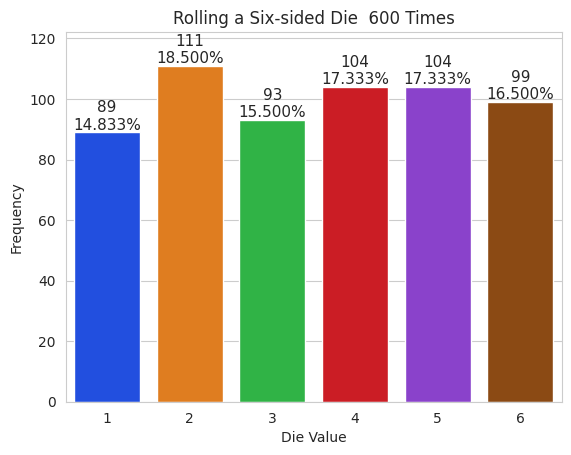

Write Python code to recreate this figure.
""" Simulating a Die roll """

import  matplotlib.pyplot as plt

import numpy as np

import  random

import seaborn as sns

rolls = [random.randrange(1, 7) for i in range(600)]

values, frequencies = np.unique(rolls, return_counts=True)

title = f"Rolling a Six-sided Die {len(rolls): ,} Times"

sns.set_style("whitegrid")

axes = sns.barplot(x = values, y = frequencies, palette="bright")

axes.set_title(title)

axes.set(xlabel = "Die Value", ylabel = "Frequency")

# Finalizing the Bar plot
axes.set_ylim(top = max(frequencies) * 1.1)

for bar, frequency in zip(axes.patches, frequencies):
    text_x = bar.get_x() + (bar.get_width() / 2.0)
    text_y = bar.get_height()
    text = f"{frequency:,}\n{frequency / len(rolls):.3%}"
    axes.text(text_x, text_y, text, fontsize= 11, ha= "center", va = "bottom")

# Updating the code for 60, 000 rolls instead of 600 rolls
